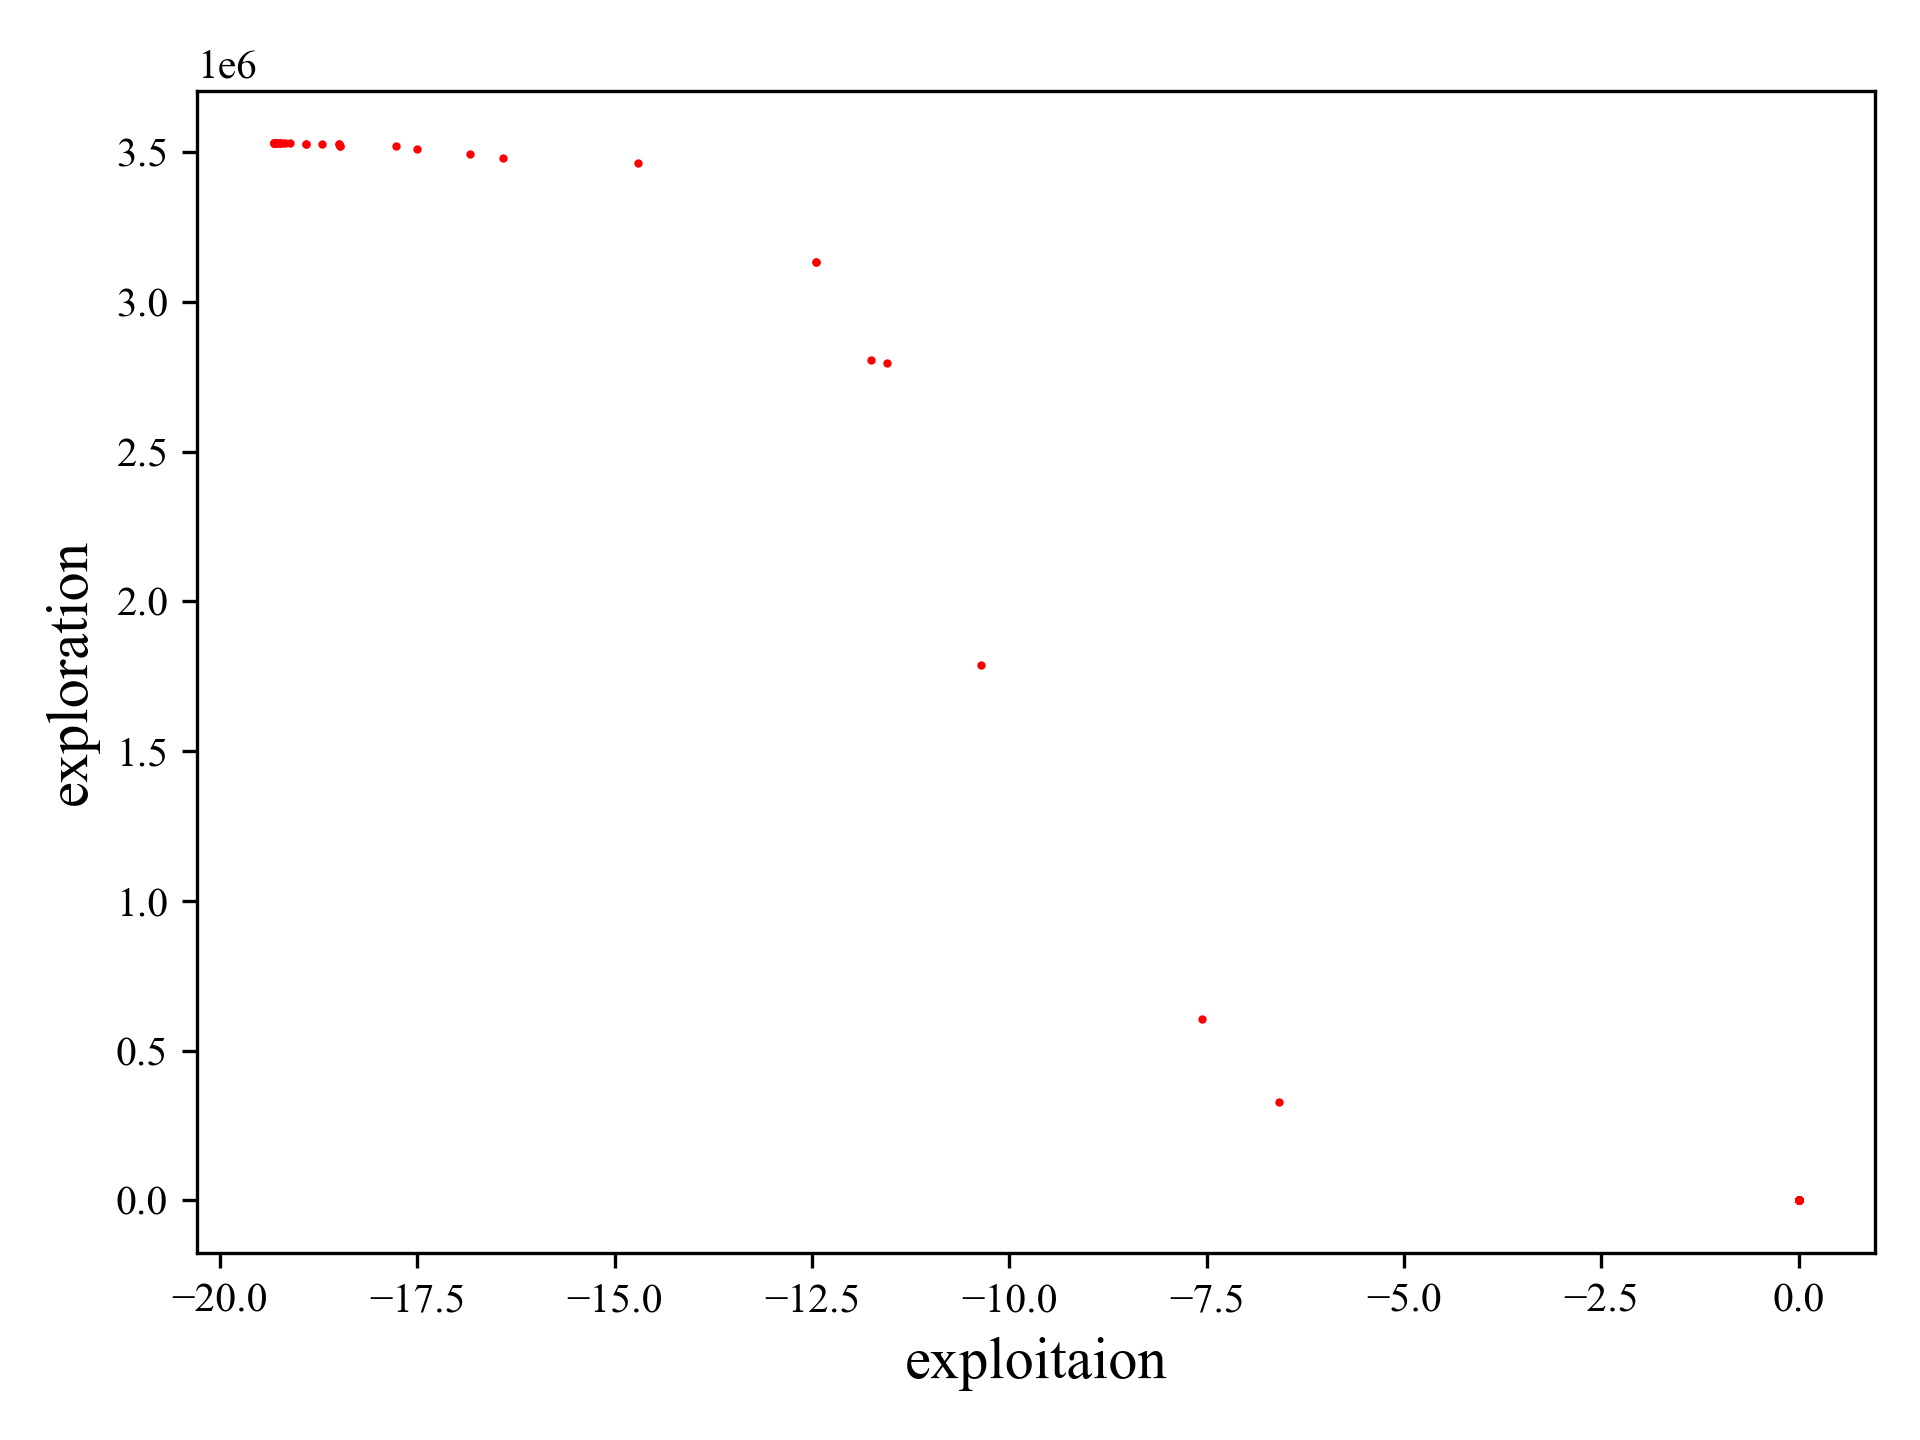

The data file committed next to this chart (first rows):
exploitation, exploration
-0.0, 0.0
-0.0, 0.0
-0.0, 0.0
-0.0, 0.0
-0.0, 0.0
-0.0, 0.0
-0.0, 0.0
-0.0, 0.0
-0.0, 0.0
-0.0, 0.0
-0.0, 0.0
-0.0, 0.0
-0.0, 0.0
-0.0, 0.0
-0.0, 0.0
-0.0, 0.0
-0.0, 0.0
-0.0, 0.0
-0.0, 0.0
-0.0, 0.0
-0.0, 0.0
-0.0, 0.0
-0.0, 0.0
-0.0, 0.0
-0.0, 0.0
-0.0, 0.0
-0.0, 0.0
-0.0, 0.0
-0.0, 0.0
-0.0, 0.0
-0.0, 0.0
-0.0, 0.0
-0.0, 0.0
-0.0, 0.0
-0.0, 0.0
-0.0, 0.0
-0.0, 0.0
-0.0, 0.0
-0.0, 0.0
-0.0, 0.0
-0.0, 0.0
-0.0, 0.0
-0.0, 0.0
-0.0, 0.0
-0.0, 0.0
-0.0, 0.0
-0.0, 0.0
-0.0, 0.0
-0.0, 0.0
-0.0, 0.0
-0.0, 0.0
-0.0, 0.0
-0.0, 0.0
-0.0, 0.0
-0.0, 0.0
-0.0, 0.0
-0.0, 0.0
-0.0, 0.0
-0.0, 0.0
-0.0, 0.0
... 330 more rows
